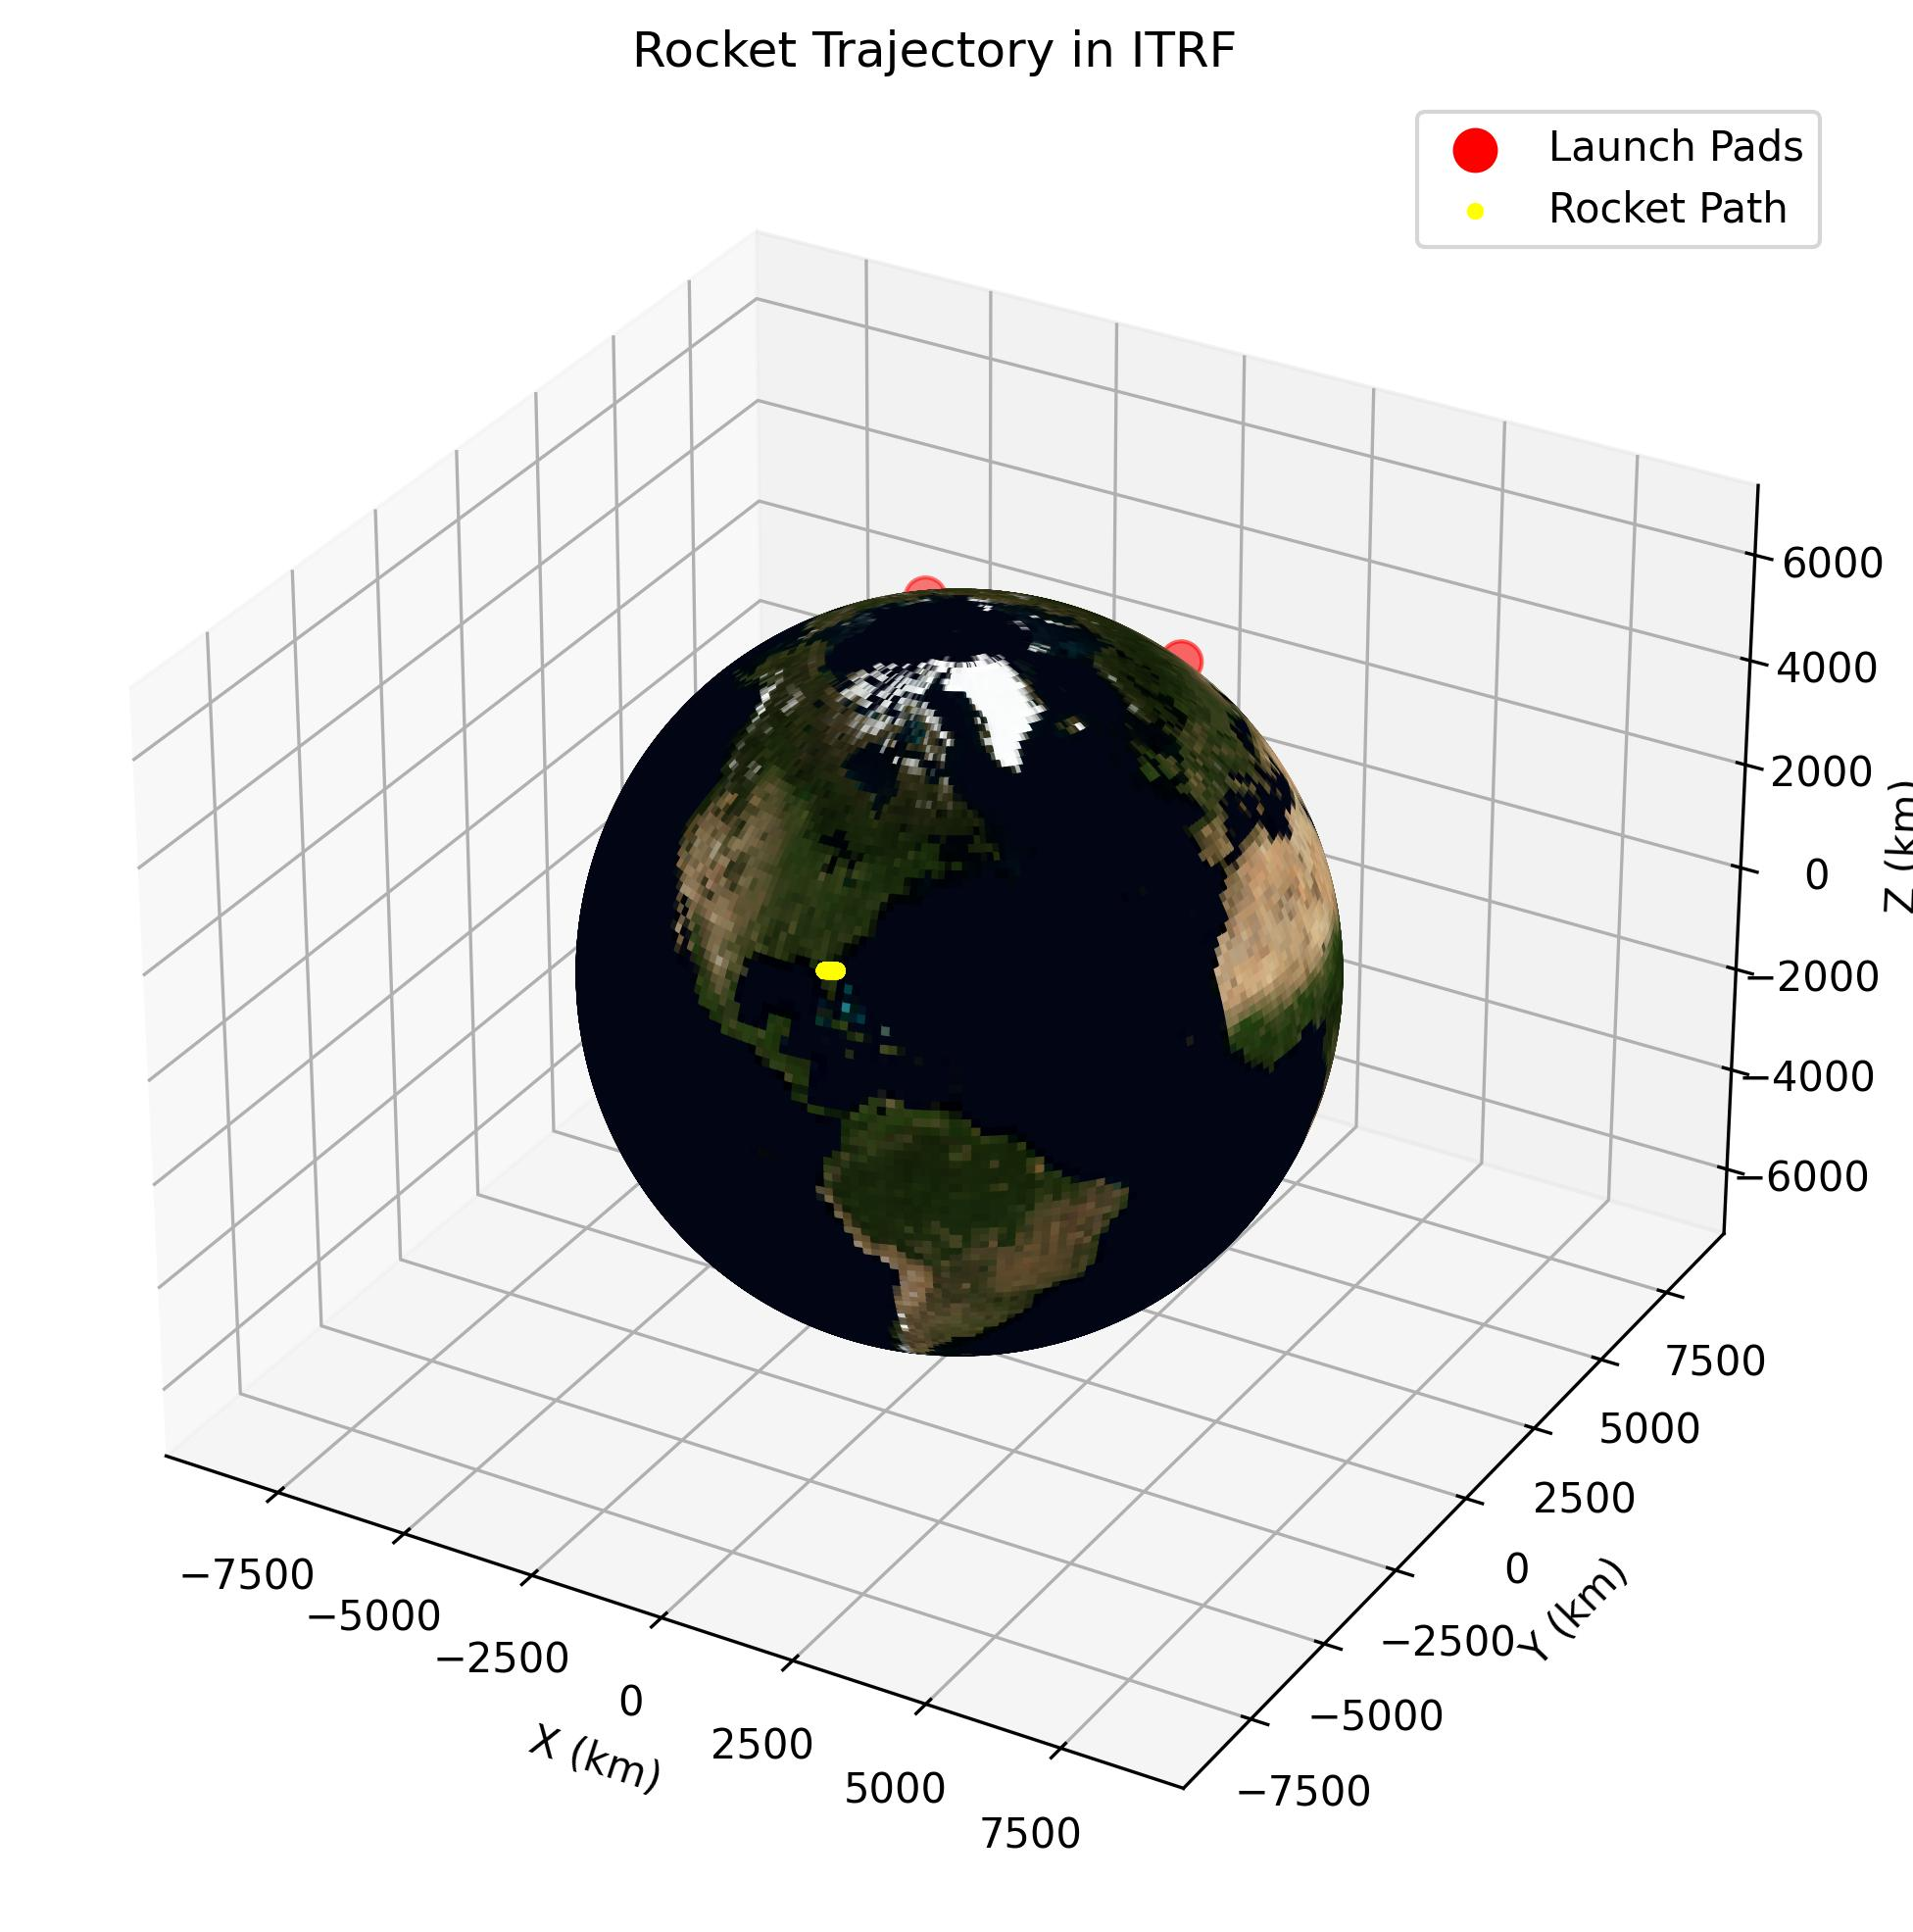

This chart was generated by the following Python code:
import numpy as np
import matplotlib.pyplot as plt
from yeager_utils import EARTH_RADIUS, EARTH_MU, launch_pads, Time, TimeDelta
from ssapy.plotUtils import find_file
from PIL import Image

# Simulation start time and launch pad selection.
time_of_launch = Time("2025-1-1")
pad_name = "Kennedy Space Center LC-39A"
G0 = 9.81

# Falcon 9–like first stage parameters.
ROCKET = {
    "m0": 549054.0,      # Initial mass at liftoff (kg)
    "m_fuel": 518800.0,  # Fuel mass (kg) [m0 minus dry mass]
    "thrust": 7.6e6,     # Sea–level thrust (N)
    "Isp": 282.0,        # Sea–level specific impulse (s)
    "burn_time": 280.0,  # Burn time of the first stage (s)
    "dt": 0.1,           # Time step for integration (s)
}
ROCKET["ve"] = ROCKET["Isp"] * G0
ROCKET["mdot"] = ROCKET["thrust"] / ROCKET["ve"]
ROCKET["t_max"] = min(ROCKET["burn_time"], ROCKET["m_fuel"] / ROCKET["mdot"])


def launchpad_positions():
    positions = []
    for pad in launch_pads.values():
        lat, lon = np.deg2rad(pad["latitude"]), np.deg2rad(pad["longitude"])
        x = EARTH_RADIUS * np.cos(lat) * np.cos(lon)
        y = EARTH_RADIUS * np.cos(lat) * np.sin(lon)
        z = EARTH_RADIUS * np.sin(lat)
        positions.append([x, y, z])
    return np.array(positions)


def derivatives(state, t):
    """Compute state derivatives using a simple gravity turn."""
    x, y, z, vx, vy, vz, m = state
    r_vec = np.array([x, y, z])
    r = np.linalg.norm(r_vec)
    v_vec = np.array([vx, vy, vz])
    g = EARTH_MU / r**2
    gx, gy, gz = -g * (x / r), -g * (y / r), -g * (z / r)

    # Apply thrust only if fuel remains and t is within burn time.
    if t < ROCKET["t_max"] and m > (ROCKET["m0"] - ROCKET["m_fuel"]):
        # Define pitch-over: for the first few seconds, thrust points vertically.
        pitch_over_time = 10.0  # seconds after liftoff when pitch-over begins
        vertical_dir = r_vec / r  # local vertical direction
        # Use a safe fallback if speed is extremely low.
        if np.linalg.norm(v_vec) < 1e-3:
            horizontal_dir = vertical_dir
        else:
            horizontal_dir = v_vec / np.linalg.norm(v_vec)
        if t < pitch_over_time:
            thrust_dir = vertical_dir
        else:
            # Gradually rotate thrust from vertical to aligning with the velocity.
            weight = min((t - pitch_over_time) / (ROCKET["t_max"] - pitch_over_time),
                         1.0)
            thrust_dir = (1 - weight) * vertical_dir + weight * horizontal_dir
            thrust_dir /= np.linalg.norm(thrust_dir)
        thrust_acc = ROCKET["thrust"] / m
        ax_t, ay_t, az_t = thrust_acc * thrust_dir
        dm_dt = -ROCKET["mdot"]
    else:
        ax_t, ay_t, az_t = 0.0, 0.0, 0.0
        dm_dt = 0.0
    return np.array([vx, vy, vz, gx + ax_t, gy + ay_t, gz + az_t, dm_dt])


def rk4_step(state, t, dt):
    k1 = derivatives(state, t)
    k2 = derivatives(state + 0.5 * dt * k1, t + 0.5 * dt)
    k3 = derivatives(state + 0.5 * dt * k2, t + 0.5 * dt)
    k4 = derivatives(state + dt * k3, t + dt)
    return state + (dt / 6.0) * (k1 + 2 * k2 + 2 * k3 + k4)


def simulate_trajectory(state0, time_of_launch, max_time=1000.0):
    t = 0.0
    states = [state0]
    times = [time_of_launch]
    dt = ROCKET["dt"]
    dt_astropy = TimeDelta(dt, format="sec")
    while t < max_time:
        state_new = rk4_step(states[-1], t, dt)
        # Stop simulation if the rocket would hit Earth.
        if np.linalg.norm(state_new[:3]) < EARTH_RADIUS:
            break
        states.append(state_new)
        times.append(times[-1] + dt_astropy)
        t += dt
    states = np.array(states)
    r = states[:, :3]
    v = states[:, 3:6]
    t_arr = np.array(times)
    return r, v, t_arr


# Compute initial conditions at the chosen launch pad.
lat, lon = np.deg2rad(launch_pads[pad_name]["latitude"]), np.deg2rad(
    launch_pads[pad_name]["longitude"]
)
r0 = EARTH_RADIUS * np.array(
    [np.cos(lat) * np.cos(lon), np.cos(lat) * np.sin(lon), np.sin(lat)]
)
omega = 7.2921159e-5
v0 = np.array([-omega * r0[1], omega * r0[0], 0])
state0 = np.concatenate((r0, v0, [ROCKET["m0"]]))

launch_positions = launchpad_positions()
r, v, t_arr = simulate_trajectory(state0, time_of_launch, max_time=1000.0)
altitude = np.linalg.norm(r, axis=1) - EARTH_RADIUS

# Plot altitude vs. time.
plt.figure(figsize=(7, 6))
plt.plot(np.arange(len(r)) * ROCKET["dt"], altitude / 1000, label="Altitude")
plt.xlabel("Time (s)")
plt.ylabel("Altitude (km)")
plt.title("Altitude vs Time")
plt.legend()
plt.grid(True)
plt.show()

# 3D plot of the trajectory.
fig = plt.figure(figsize=(10, 8))
ax = fig.add_subplot(111, projection="3d")
earth_png = Image.open(find_file("earth", ext=".png"))
earth_png = earth_png.resize((5400 // 5, 2700 // 5))
bm = np.array(earth_png) / 256.0
lons = np.linspace(-180, 180, bm.shape[1]) * np.pi / 180
lats = np.linspace(-90, 90, bm.shape[0])[::-1] * np.pi / 180
shrink = 1.0
mesh_x = np.outer(np.cos(lons), np.cos(lats)).T * EARTH_RADIUS / 1e3 * shrink
mesh_y = np.outer(np.sin(lons), np.cos(lats)).T * EARTH_RADIUS / 1e3 * shrink
mesh_z = np.outer(np.ones(np.size(lons)), np.sin(lats)).T * EARTH_RADIUS / 1e3 * shrink
ax.plot_surface(mesh_x, mesh_y, mesh_z, rstride=4, cstride=4,
                facecolors=bm, shade=False)

# Plot launch pad positions.
launch_positions_km = launch_positions / 1e3
for i, pos in enumerate(launch_positions_km):
    ax.scatter(pos[0], pos[1], pos[2], c="red", s=100,
               label="Launch Pads" if i == 0 else "")
# Plot the rocket trajectory.
ax.scatter(r[:, 0] / 1e3, r[:, 1] / 1e3, r[:, 2] / 1e3, c="yellow", s=10,
           label="Rocket Path")
ax.set_xlabel("X (km)")
ax.set_ylabel("Y (km)")
ax.set_zlabel("Z (km)")
ax.set_title("Rocket Trajectory in ITRF")
ax.legend()
ax.set_box_aspect([1, 1, 1])  # For an equal aspect ratio

# Compute final orbit parameters.
r_final, v_final = r[-1], v[-1]
r_mag, v_mag = np.linalg.norm(r_final), np.linalg.norm(v_final)
energy = v_mag**2 / 2 - EARTH_MU / r_mag
a = -EARTH_MU / (2 * energy)
h_vec = np.cross(r_final, v_final)
h = np.linalg.norm(h_vec)
e = np.sqrt(1 + (2 * energy * h**2) / EARTH_MU**2)
perigee = a * (1 - e)
perigee_altitude = perigee - EARTH_RADIUS

print(f"Final Altitude: {altitude[-1] / 1000:.2f} km")
print(f"Final Speed: {v_mag / 1000:.2f} km/s")
print(f"Semi-major axis: {a / 1000:.2f} km")
print(f"Eccentricity: {e:.3f}")
print(f"Perigee Altitude: {perigee_altitude / 1000:.2f} km")
